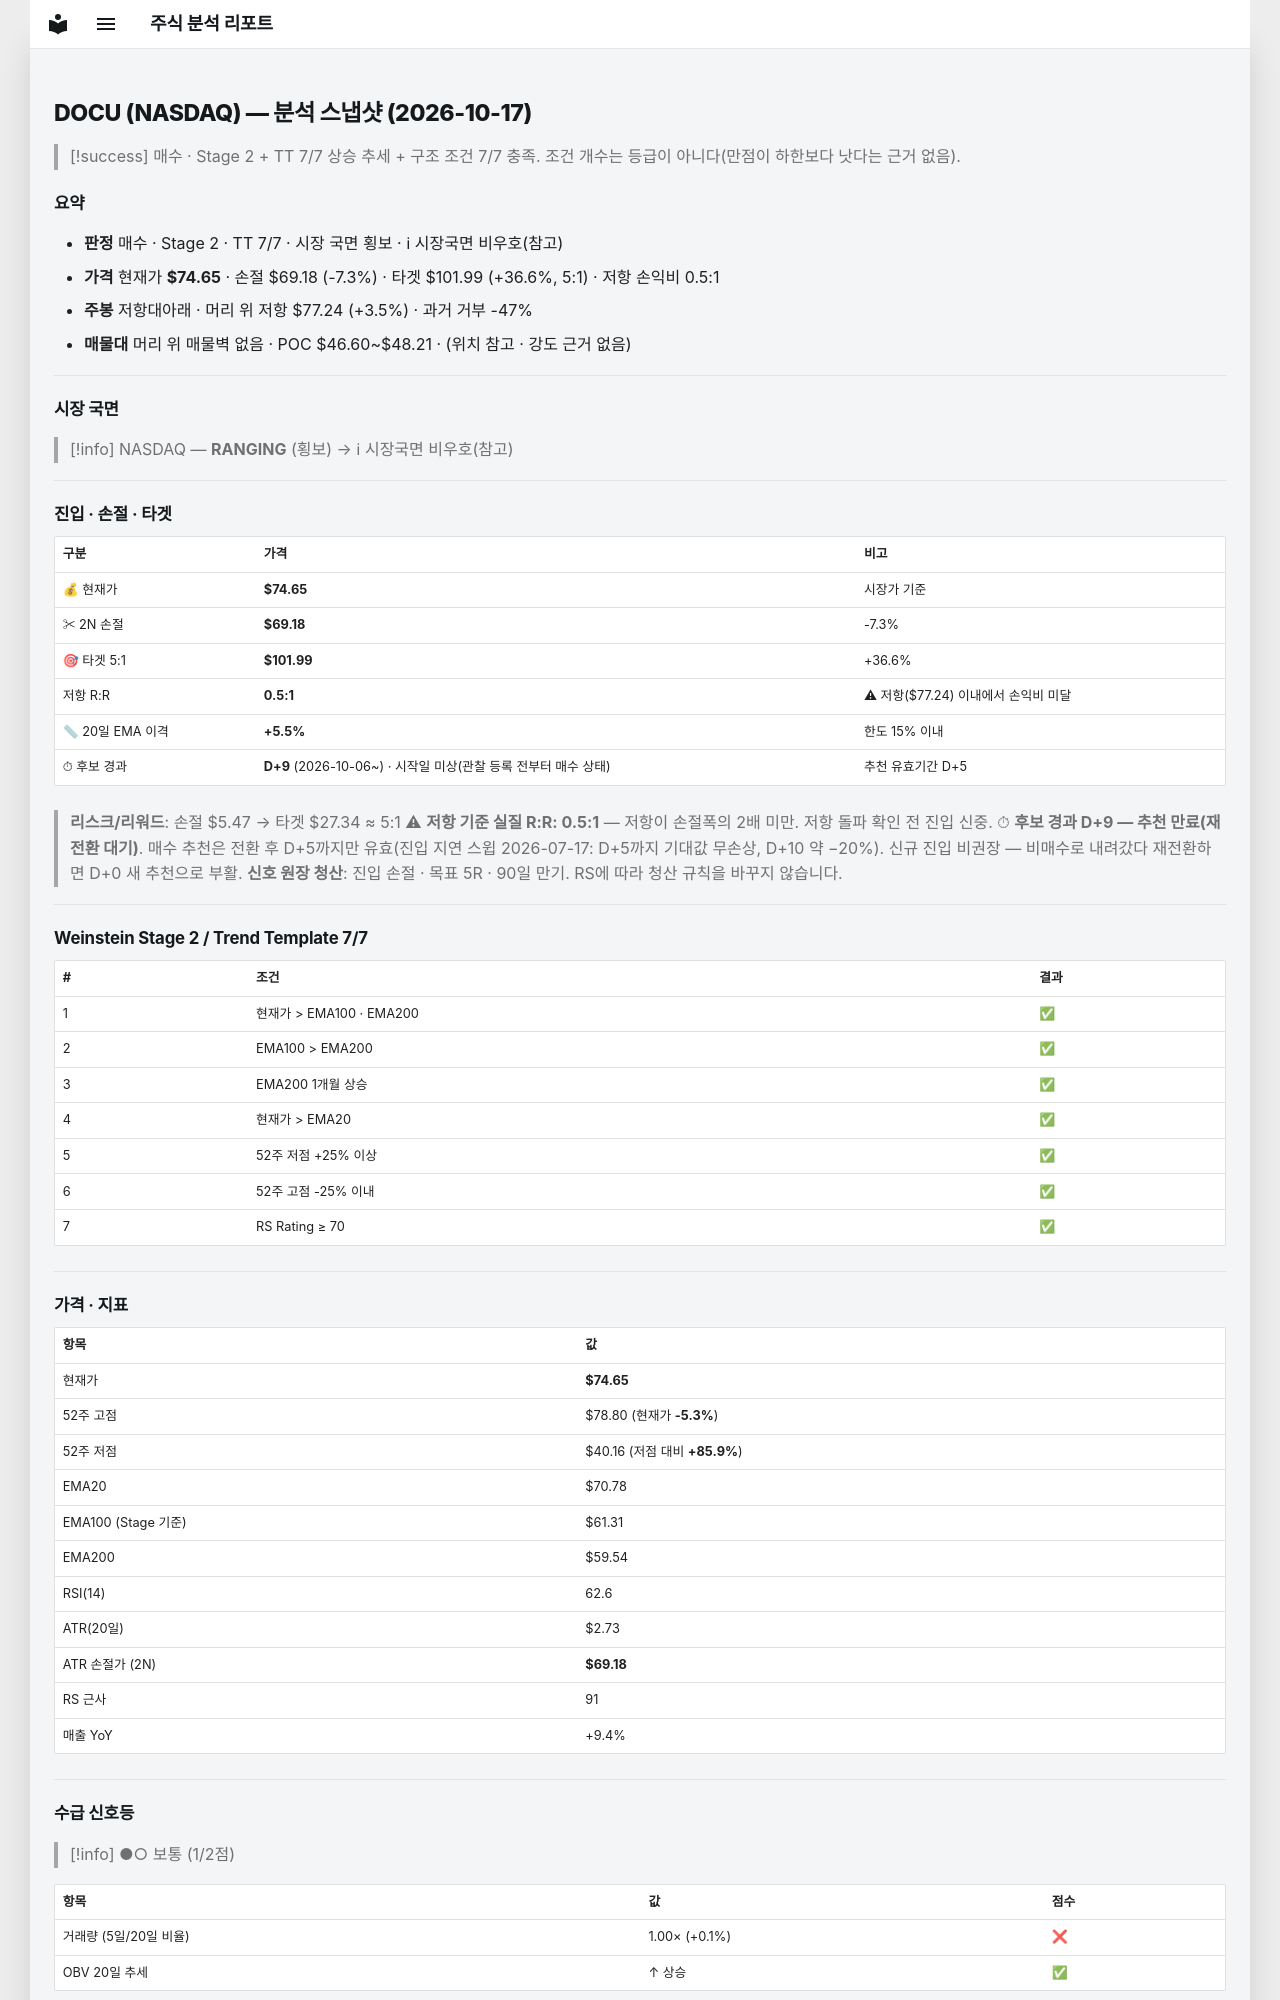

repository: soloandco/stock-reports · page: snapshots/DOCU-2026-10-17/index.html · generator: mkdocs

---
type: analysis-snapshot
title: DOCU 분석 스냅샷
ticker: DOCU
market: NASDAQ
created: 2026-10-17
updated: 2026-10-17
bar-date: 2026-10-16
verdict: 매수후보
real-rr: 0.47
sma50-gap-pct: 5.5
candidate-days: 9
candidate-since: 2026-10-06
candidate-start-unknown: true
weekly-position: 저항대아래
weekly-overhead-price: 77.24
weekly-overhead-pct: 3.5
stage: 2
trend-template-score: 7
tt-max: 7
ma-set: ema-20-100-200
price: 74.6500015258789
stop-price: 69.18186682774461
market-regime: RANGING
supply-demand-score: 1/2
supply-demand-label: 보통
status: tracking
tags:
  - stock-agent
  - watchlist
  - DOCU
  - analysis
related:
  - "[[analysis-template]]"
---

# DOCU (NASDAQ) — 분석 스냅샷 (2026-10-17)

> [!success] 매수 · Stage 2 + TT 7/7
> 상승 추세 + 구조 조건 7/7 충족. 조건 개수는 등급이 아니다(만점이 하한보다 낫다는 근거 없음).

## 요약

- **판정** 매수 · Stage 2 · TT 7/7 · 시장 국면 횡보 · ℹ 시장국면 비우호(참고)
- **가격** 현재가 **$74.65** · 손절 $69.18 (-7.3%) · 타겟 $101.99 (+36.6%, 5:1) · 저항 손익비 0.5:1
- **주봉** 저항대아래 · 머리 위 저항 $77.24 (+3.5%) · 과거 거부 -47%
- **매물대** 머리 위 매물벽 없음 · POC $46.60~$48.21 · (위치 참고 · 강도 근거 없음)

---

## 시장 국면

> [!info] NASDAQ — **RANGING** (횡보) → ℹ 시장국면 비우호(참고)

---

## 진입 · 손절 · 타겟

| 구분 | 가격 | 비고 |
|------|------|------|
| 💰 현재가 | **$74.65** | 시장가 기준 |
| ✂ 2N 손절 | **$69.18** | -7.3% |
| 🎯 타겟 5:1 | **$101.99** | +36.6% |
| 저항 R:R | **0.5:1** | ⚠ 저항($77.24) 이내에서 손익비 미달 |
| 📏 20일 EMA 이격 | **+5.5%** | 한도 15% 이내 |
| ⏱ 후보 경과 | **D+9** (2026-10-06~) · 시작일 미상(관찰 등록 전부터 매수 상태) | 추천 유효기간 D+5 |

> **리스크/리워드**: 손절 $5.47 → 타겟 $27.34 ≈ 5:1
> ⚠ **저항 기준 실질 R:R: 0.5:1** — 저항이 손절폭의 2배 미만. 저항 돌파 확인 전 진입 신중.
> ⏱ **후보 경과 D+9 — 추천 만료(재전환 대기)**. 매수 추천은 전환 후 D+5까지만 유효(진입 지연 스윕 2026-07-17: D+5까지 기대값 무손상, D+10 약 −20%). 신규 진입 비권장 — 비매수로 내려갔다 재전환하면 D+0 새 추천으로 부활.
> **신호 원장 청산**: 진입 손절 · 목표 5R · 90일 만기. RS에 따라 청산 규칙을 바꾸지 않습니다.

---

## Weinstein Stage 2 / Trend Template 7/7

| # | 조건 | 결과 |
|---|------|------|
| 1 | 현재가 > EMA100 · EMA200 | ✅ |
| 2 | EMA100 > EMA200 | ✅ |
| 3 | EMA200 1개월 상승 | ✅ |
| 4 | 현재가 > EMA20 | ✅ |
| 5 | 52주 저점 +25% 이상 | ✅ |
| 6 | 52주 고점 -25% 이내 | ✅ |
| 7 | RS Rating ≥ 70 | ✅ |

---

## 가격 · 지표

| 항목 | 값 |
|------|---|
| 현재가 | **$74.65** |
| 52주 고점 | $78.80 (현재가 **-5.3%**) |
| 52주 저점 | $40.16 (저점 대비 **+85.9%**) |
| EMA20 | $70.78 |
| EMA100 (Stage 기준) | $61.31 |
| EMA200 | $59.54 |
| RSI(14) | 62.6 |
| ATR(20일) | $2.73 |
| ATR 손절가 (2N) | **$69.18** |
| RS 근사 | 91 |
| 매출 YoY | +9.4% |

---
## 수급 신호등

> [!info] ●○ 보통 (1/2점)

| 항목 | 값 | 점수 |
|------|------|------|
| 거래량 (5일/20일 비율) | 1.00× (+0.1%) | ❌ |
| OBV 20일 추세 | ↑ 상승 | ✅ |

> **판독법**: 거래량이 20일 평균보다 20% 이상 많고 OBV(온밸런스볼륨)가 상승 중이면 매집 수급이 강한 것으로 판단합니다.

---
